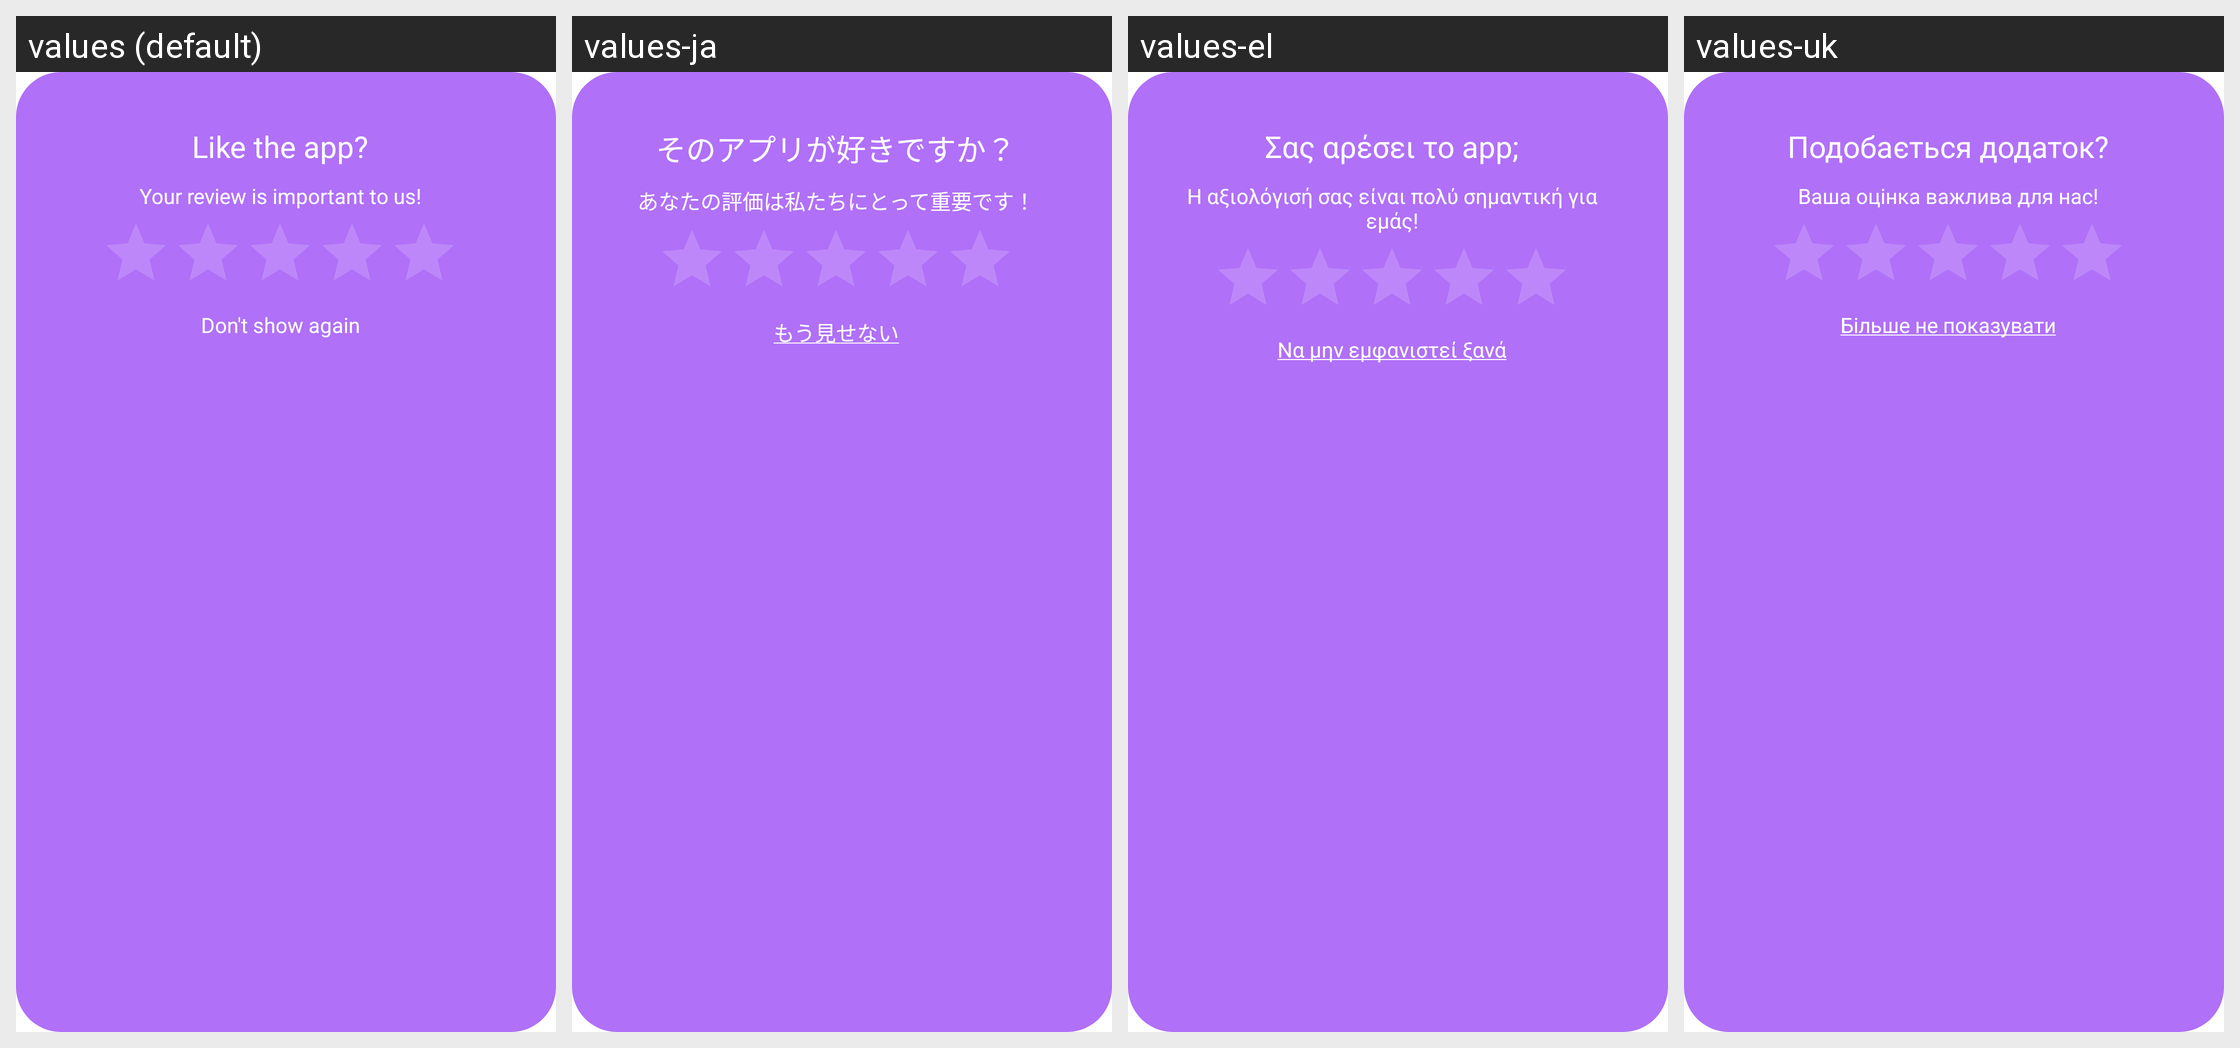

Locale-by-locale string values for the Android screen shown in this grid:
Android screen res/layout/dialog_rate.xml rendered under 4 locales, left to right: values (default), values-ja, values-el, values-uk. Device: Nexus 5 (rendered at 1080×1920; each locale shown at half size, 540×960, under a caption strip naming it); theme Theme.AppCompat.Translucent.
Other locales in the repository, not shown: values-bg, values-cs, values-de, values-et, values-fil, values-fr, values-hi, values-hr, values-id, values-it, values-pl, values-ru, values-sw, values-tr, values-vi.
Strings drawn on this screen, with the default value and each locale's value (text and hints the layout hard-codes, and strings that could not be matched under every locale, appear in the picture but are not listed):

liked_app
  values: Like the app?
  values-ja: そのアプリが好きですか？
  values-el: Σας αρέσει το app;
  values-uk: Подобається додаток?

rateplease
  values: Your review is important to us!
  values-ja: あなたの評価は私たちにとって重要です！
  values-el: Η αξιολόγισή σας είναι πολύ σημαντική για εμάς!
  values-uk: Ваша оцінка важлива для нас!

dontshowagain
  values: Don't show again
  values-ja: もう見せない
  values-el: Να μην εμφανιστεί ξανά
  values-uk: Більше не показувати
